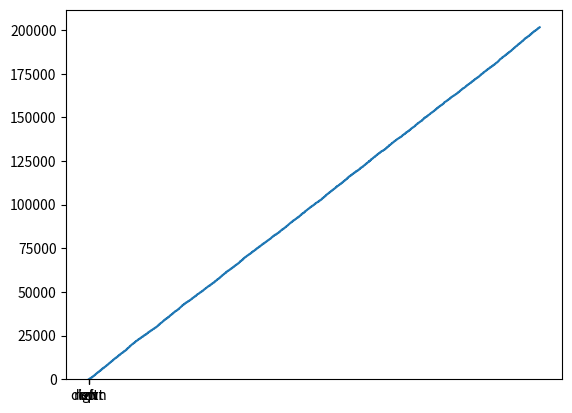

Python code for this plot:
# -*- coding: utf-8 -*-
"""
Created on Fri Oct  4 22:23:01 2019

@author: Lenovo
"""

import numpy as np
import matplotlib.pyplot as plt

n_rows = 5
n_cols = 5

rewards = np.zeros((n_rows,n_cols))
rewards[0,1] = 10
rewards[0,3] = 5

lamda = 0.95
gamma = 0.5

actions = np.array(['up','down','left','right'])

loc = (0,0)

achieved = []
chosen_actions = []
cum_achieved = [0]

state_value = np.zeros((n_rows,n_cols))
eligibility_value = np.zeros((n_rows,n_cols))

def get_actions():
    return np.random.choice(actions)

def get_state_reward(loc, action):
    x, y = loc
    reward = 0
    if action=="up":
        if x-1 < 0:
            x = x
            y = y
            reward = -1
        else:
            x = x-1
            y = y
    if action=="down":
        if x+1 >= n_rows:
            x = x
            y = y
            reward = -1
        else:
            x = x+1
            y = y
    if action=="left":
        if y-1 < 0:
            x = x
            y = y
            reward = -1
        else:
            x = x
            y = y-1
    if action=="right":
        if y+1 < 0:
            x = x
            y = y
            reward = -1
        else:
            x = x
            y = y+1
    
    if x==0 and y==1:
        reward = rewards[(x,y)]
        x = 4
        y = y
    
    if x==0 and y==3:
        reward = rewards[(x,y)]
        x = 4
        y = y
    
    return (x,y), reward


for _ in range(100000):
    chosen_action = get_actions()
    chosen_actions.append(chosen_action)
    new_loc, reward = get_state_reward(loc,chosen_action)
    eligibility_value = eligibility_value *lamda * gamma
    eligibility_value[loc] = eligibility_value[loc] + 1
    td_error = reward + gamma * state_value[new_loc] - state_value[loc]
    state_value = state_value + 1 * td_error * eligibility_value
    achieved.append(reward)
    cum_achieved.append(achieved[-1]+cum_achieved[-1])

plt.plot(cum_achieved)
plt.show()

plt.hist(chosen_actions)
plt.show()
   